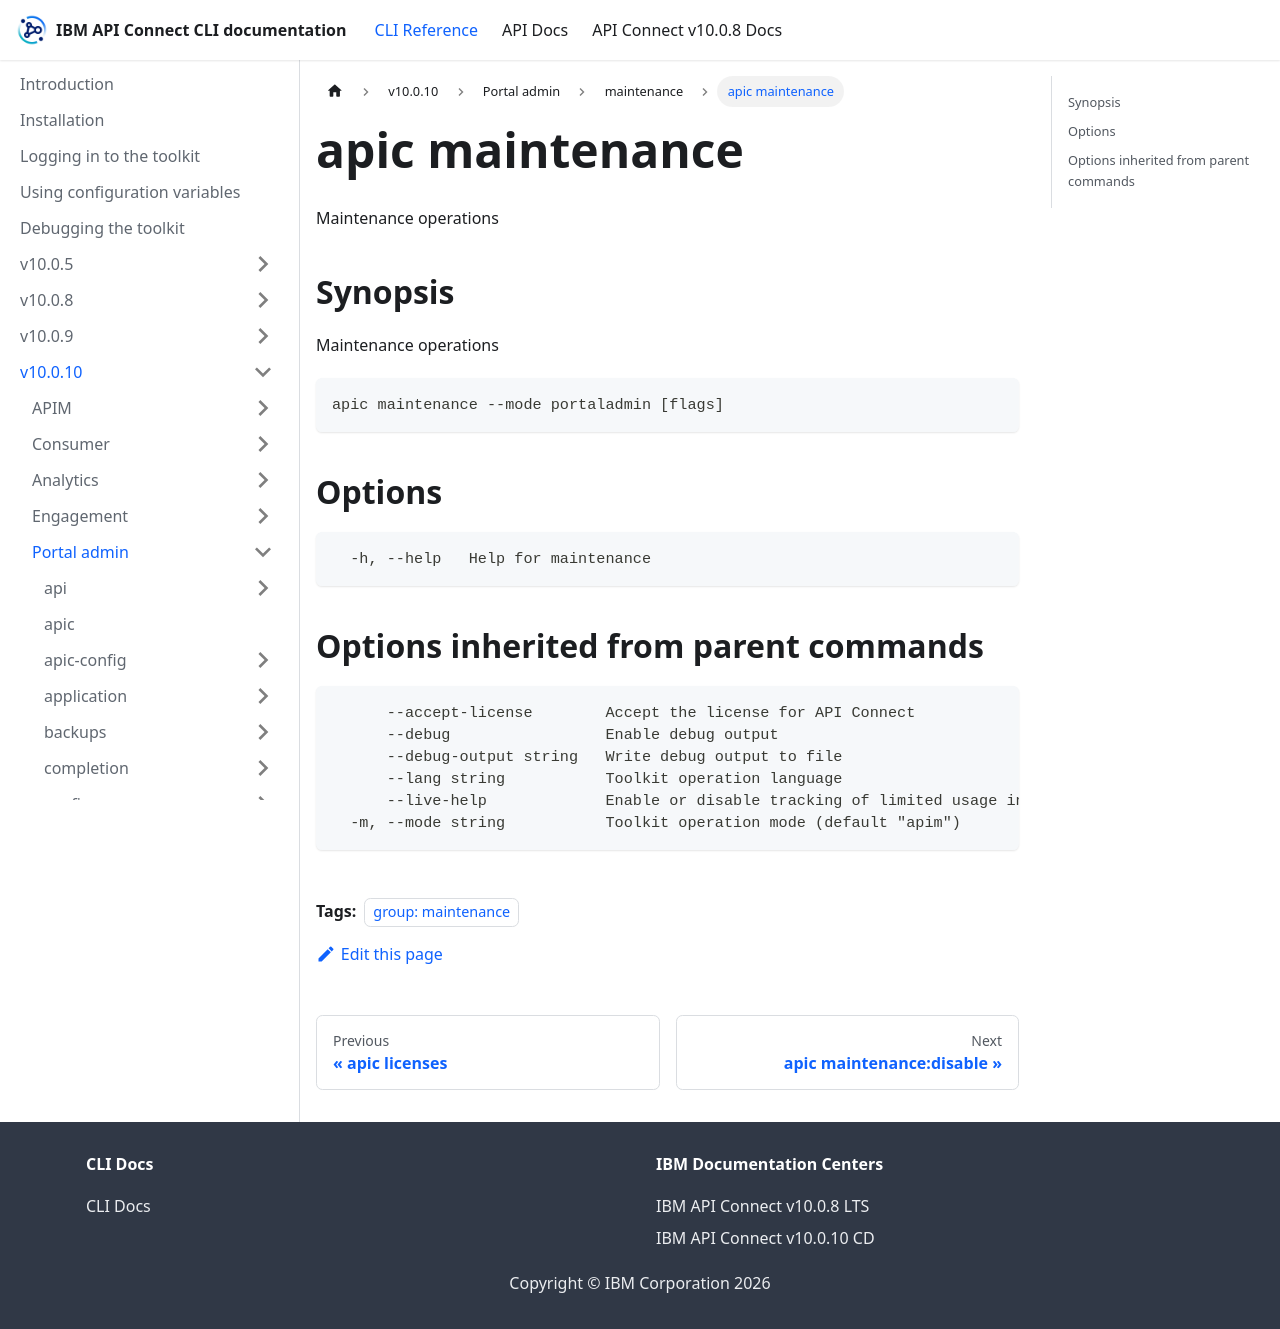

repository: ibm-apiconnect/clidocs · page: docs/v10010/portaladmin/maintenance/apic_maintenance.html · generator: docusaurus

---
tags:
- "group: maintenance"
---
# apic maintenance

Maintenance operations

## Synopsis

Maintenance operations

```
apic maintenance --mode portaladmin [flags]
```


## Options

```
  -h, --help   Help for maintenance
```

## Options inherited from parent commands

```
      --accept-license        Accept the license for API Connect
      --debug                 Enable debug output
      --debug-output string   Write debug output to file
      --lang string           Toolkit operation language
      --live-help             Enable or disable tracking of limited usage information
  -m, --mode string           Toolkit operation mode (default "apim")
```
